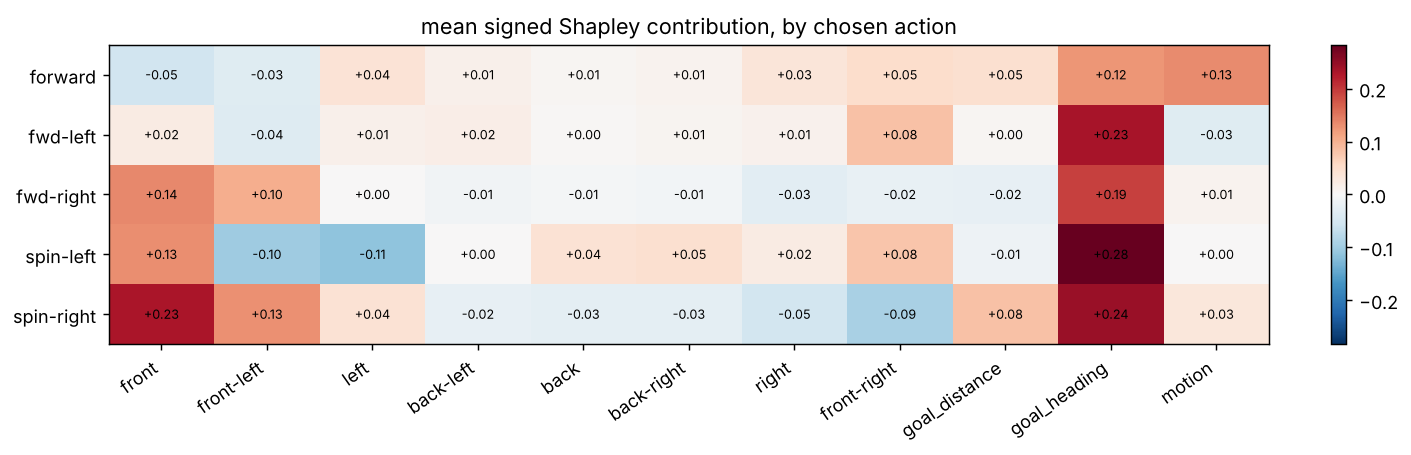

The file beside this chart, header and first rows:
action, lidar:front, lidar:front-left, lidar:left, lidar:back-left, lidar:back, lidar:back-right, lidar:right, lidar:front-right, goal_distance, goal_heading, motion
0, -0.0537, -0.03401, 0.03789, 0.01444, 0.005592, 0.01012, 0.03458, 0.0499, 0.04562, 0.1244, 0.1334
1, 0.02345, -0.03608, 0.01485, 0.01961, 0.004073, 0.006717, 0.01317, 0.08395, 0.004798, 0.2333, -0.03333
2, 0.1368, 0.1022, 0.001873, -0.0105, -0.006015, -0.008501, -0.03074, -0.02024, -0.02341, 0.1936, 0.009742
3, 0.1323, -0.1015, -0.114, 0.002006, 0.04153, 0.04528, 0.02256, 0.0791, -0.01339, 0.2828, 0.001471
4, 0.2306, 0.1296, 0.04061, -0.02248, -0.02801, -0.02734, -0.05094, -0.09257, 0.08343, 0.2434, 0.03147
